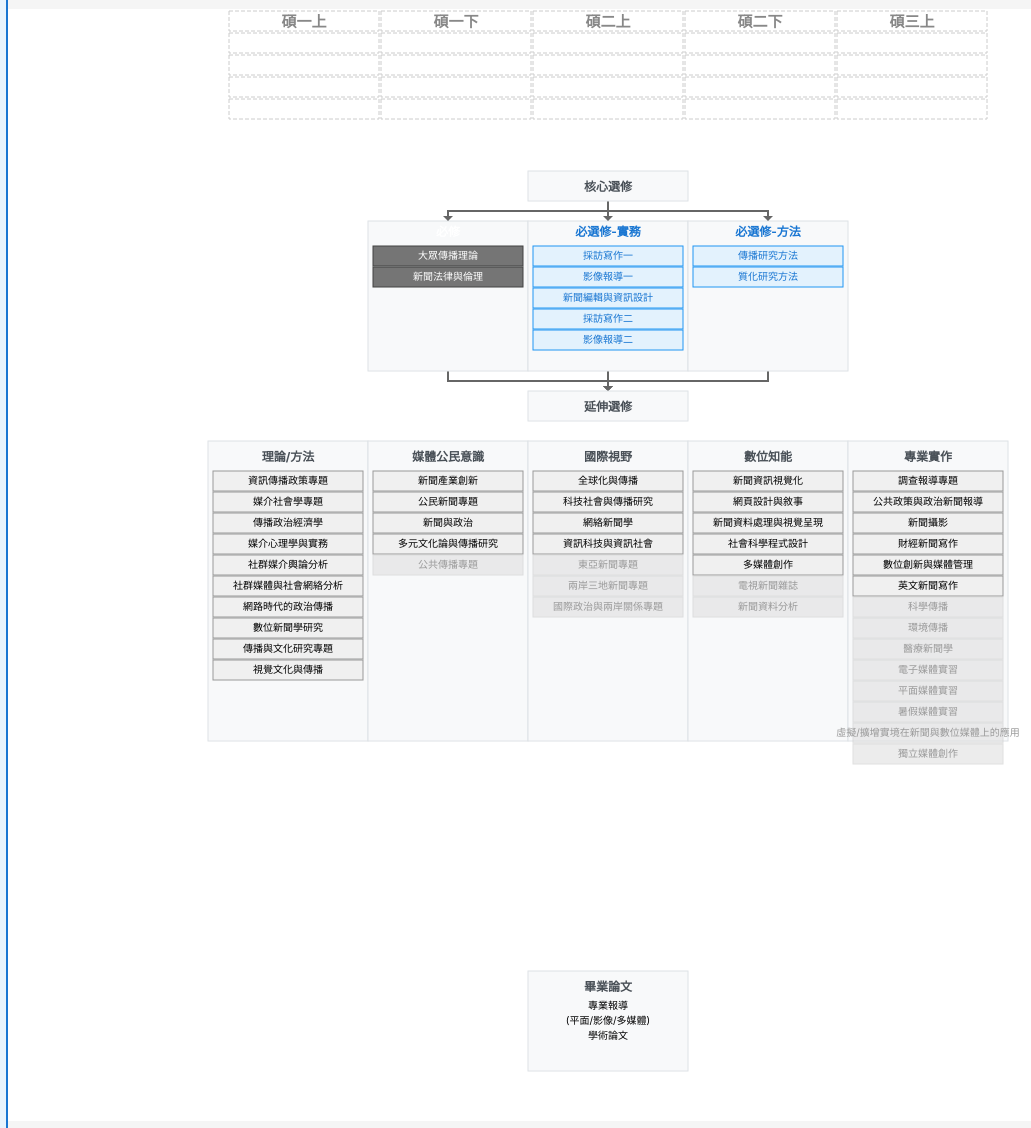
D3 v7 page, settled after 480 driven frames (8 s of simulated time); the page loaded 1 data file(s).


        const width = 1200;
        const height = 1000;
        const svg = d3.select('#course-map')
            .attr('width', width)
            .attr('height', height);

        const margin = {top: 80, right: 20, bottom: 20, left: 20};

        let selectedCourses = new Set();
        let courseData = null;

        const tooltip = d3.select('body').append('div')
            .attr('class', 'tooltip')
            .style('opacity', 0);

        // 定義連接線的起點和終點
        const connections = [
            // 核心選修到三個必選修模組
            {from: '核心選修', to: '必修'},
            {from: '核心選修', to: '必選修-實務'},
            {from: '核心選修', to: '必選修-方法'},
            // 必選修模組到延伸選修
            {from: '必修', to: '延伸選修'},
            {from: '必選修-實務', to: '延伸選修'},
            {from: '必選修-方法', to: '延伸選修'}
        ];

        // 重新設計的模組布局
        const categoryLayout = {
            '核心選修': { x: width/2 - 80, y: 50, width: 160, height: 30, isCore: true },
        };
        // 必修/必選修區塊 y = 核心選修底部 + 20px
        const coreBottomY = categoryLayout['核心選修'].y + categoryLayout['核心選修'].height;
        categoryLayout['必修'] = { x: width/2 - 240, y: coreBottomY + 20, width: 160, height: 150 };
        categoryLayout['必選修-實務'] = { x: width/2 - 80, y: coreBottomY + 20, width: 160, height: 150 };
        categoryLayout['必選修-方法'] = { x: width/2 + 80, y: coreBottomY + 20, width: 160, height: 150 };
        // 計算必修群底部最大值
        const mustBlockBottom = Math.max(
            categoryLayout['必修'].y + categoryLayout['必修'].height,
            categoryLayout['必選修-實務'].y + categoryLayout['必選修-實務'].height,
            categoryLayout['必選修-方法'].y + categoryLayout['必選修-方法'].height
        );
        categoryLayout['延伸選修'] = { x: width/2 - 80, y: mustBlockBottom + 20, width: 160, height: 30, isCore: true };
        categoryLayout['畢業論文'] = { x: width/2 - 80, y: 850, width: 160, height: 100, isCore: true };

        // 計算最大區塊高度
        const maxHeight = Math.max(300, 200, 250, 250, 300); // 你可根據實際需求調整

        d3.csv('data/courses.csv').then(data => {
            courseData = data;
            
            const categories = Object.keys(categoryLayout);
            
            // ====== 畫下半部課程地圖（全部用 mainSvg，y 座標加 courseMapOffsetY） ======
            // 繪製連接線
            connections.forEach(conn => {
                const from = categoryLayout[conn.from];
                const to = categoryLayout[conn.to];
                const startX = from.x + from.width/2;
                const startY = from.y + from.height + courseMapOffsetY;
                const endX = to.x + to.width/2;
                const endY = to.y + courseMapOffsetY;
                mainSvg.append('path')
                    .attr('class', 'module-connection')
                    .attr('d', `M ${startX} ${startY} \
                              L ${startX} ${(startY + endY)/2}
                              L ${endX} ${(startY + endY)/2}
                              L ${endX} ${endY}`);
                mainSvg.append('path')
                    .attr('class', 'module-arrow')
                    .attr('d', `M ${endX-5} ${endY-5} L ${endX} ${endY} L ${endX+5} ${endY-5}`);
            });

            // 繪製模組容器
            mainSvg.selectAll('.category-container')
                .data(categories)
                .enter()
                .append('rect')
                .attr('class', 'category-container')
                .attr('x', d => categoryLayout[d].x)
                .attr('y', d => categoryLayout[d].y + courseMapOffsetY)
                .attr('width', d => categoryLayout[d].width)
                .attr('height', d => categoryLayout[d].height);

            // 繪製模組標籤
            mainSvg.selectAll('.category-label')
                .data(categories)
                .enter()
                .append('text')
                .attr('class', d => {
                    if (d === '必修') return 'category-label must';
                    if (d.startsWith('必選修')) return 'category-label elective';
                    return 'category-label';
                })
                .attr('x', d => categoryLayout[d].x + categoryLayout[d].width/2)
                .attr('y', d => categoryLayout[d].y + (categoryLayout[d].isCore ? 20 : 15) + courseMapOffsetY)
                .attr('text-anchor', 'middle')
                .text(d => d);

            // 在畢業論文方塊中添加子項目
            if (categoryLayout['畢業論文']) {
                const thesisBox = categoryLayout['畢業論文'];
                const thesisItems = ['專業報導', '(平面/影像/多媒體)', '學術論文'];
                thesisItems.forEach((item, i) => {
                    mainSvg.append('text')
                        .attr('class', 'course-text')
                        .attr('x', thesisBox.x + thesisBox.width/2)
                        .attr('y', thesisBox.y + 35 + (i * 15) + courseMapOffsetY)
                        .attr('text-anchor', 'middle')
                        .text(item);
                });
            }

            // 下方五個區塊用 <g> 群組包裹並置中
            const blockWidth = 160;
            const blockHeight = Math.max(300, 200, 250, 250, 300);
            const blockGap = 0;
            const totalWidth = blockWidth * 5 + blockGap * 4;
            const startX = (width - totalWidth) / 2;
            const extendY = categoryLayout['延伸選修'].y + categoryLayout['延伸選修'].height + 20;
            const bottomBlocks = [
              { key: '理論/方法', label: '理論/方法' },
              { key: '媒體公民意識', label: '媒體公民意識' },
              { key: '國際視野', label: '國際視野' },
              { key: '數位知能', label: '數位知能' },
              { key: '專業實作', label: '專業實作' }
            ];
            const bottomBlockKeys = bottomBlocks.map(b => b.key);
            const bottomGroup = mainSvg.append('g')
              .attr('id', 'bottom-blocks-group')
              .attr('transform', `translate(${startX},${extendY + courseMapOffsetY})`);
            // 畫五個底下區塊的外框和標題
            bottomBlocks.forEach((block, i) => {
              bottomGroup.append('rect')
                .attr('x', i * (blockWidth + blockGap))
                .attr('y', 0)
                .attr('width', blockWidth)
                .attr('height', blockHeight)
                .attr('class', 'category-container');
              bottomGroup.append('text')
                .attr('x', i * (blockWidth + blockGap) + blockWidth / 2)
                .attr('y', 20)
                .attr('text-anchor', 'middle')
                .attr('class', 'category-label')
                .text(block.label);
            });

            // 先畫上層區塊的課程（畫在 mainSvg 的下方）
            data.forEach((course, i) => {
              const category = course.category;
              if (bottomBlockKeys.includes(category)) {
                return;
              }
              const layout = categoryLayout[category];
              const coursesInCategory = data.filter(d => d.category === category)
                .sort((a, b) => {
                  if (a.active === 'unable' && b.active !== 'unable') return 1;
                  if (a.active !== 'unable' && b.active === 'unable') return -1;
                  return 0;
                });
              const index = coursesInCategory.indexOf(course);
              course.x = layout.x + 5;
              course.y = layout.y + 25 + (index * 21) + courseMapOffsetY; // 21px: 20px高度+1px間距
              // 判斷課程顏色 class
              let rectClass = `course-node ${course.active === 'unable' ? 'unable' : ''}`;
              let textClass = `course-text ${course.active === 'unable' ? 'unable' : ''}`;
              if (category === '必修') {
                rectClass += ' must-course';
                textClass += ' must-course-text';
              } else if (category.startsWith('必選修')) {
                rectClass += ' elective-course';
                textClass += ' elective-course-text';
              }
              // 畫在 mainSvg 下方
              const group = mainSvg.append('g')
                .attr('class', 'course-group')
                .attr('transform', `translate(${course.x}, ${course.y})`)
                .datum(course);
              group.append('rect')
                .attr('class', rectClass)
                .attr('width', 150)
                .attr('height', 20)
                .attr('rx', 0);
              group.append('text')
                .attr('class', textClass)
                .attr('x', 75)
                .attr('y', 10)
                .text(course.cname);
            });

            // 再畫下方五個區塊的課程
            bottomBlocks.forEach((block, blockIndex) => {
              const coursesInCategory = data.filter(d => d.category === block.key)
                .sort((a, b) => {
                  if (a.active === 'unable' && b.active !== 'unable') return 1;
                  if (a.active !== 'unable' && b.active === 'unable') return -1;
                  return 0;
                });
              coursesInCategory.forEach((course, i) => {
                // 判斷課程顏色 class
                let rectClass = `course-node ${course.active === 'unable' ? 'unable' : ''}`;
                let textClass = `course-text ${course.active === 'unable' ? 'unable' : ''}`;
                if (block.key === '必修') {
                  rectClass += ' must-course';
                  textClass += ' must-course-text';
                } else if (block.key.startsWith('必選修')) {
                  rectClass += ' elective-course';
                  textClass += ' elective-course-text';
                }
                const group = bottomGroup.append('g')
                  .attr('class', 'course-group')
                  .attr('transform', `translate(${blockIndex * (blockWidth + blockGap) + 5}, ${30 + i * 21})`)
                  .datum(course);
                group.append('rect')
                  .attr('class', rectClass)
                  .attr('width', 150)
                  .attr('height', 20)
                  .attr('rx', 0);
                group.append('text')
                  .attr('class', textClass)
                  .attr('x', 75)
                  .attr('y', 10)
                  .text(course.cname);
              });
            });

            // 啟用 mainSvg 內所有下方課程拖拉到上方格子（包含五大模組區）
            function enableAllCourseDrag() {
                // 先收集所有 grid cell 上的 group（上方5x5格子的課程）
                const gridCellGroups = new Set();
                gridCells.forEach(cell => {
                    if (cell.course) gridCellGroups.add(cell.course.node());
                });
                mainSvg.selectAll('.course-group').each(function(d) {
                    const g = d3.select(this);
                    const course = g.datum();
                    // 跳過上方格子的 group
                    if (gridCellGroups.has(this)) return;
                    g.on('mousedown', function(event) {
                        if (course.active === 'unable') return;
                        draggingCourseData = course;
                        draggingSource = 'main';
                        dragVisual = mainSvg.append('g')
                            .attr('pointer-events', 'none')
                            .attr('opacity', 0.7);
                        dragVisual.append('rect')
                            .attr('width', gridCellSize.width)
                            .attr('height', gridCellSize.height)
                            .attr('fill', '#f0f0f0')
                            .attr('stroke', '#999');
                        dragVisual.append('text')
                            .attr('x', gridCellSize.width/2)
                            .attr('y', gridCellSize.height/2 + 1)
                            .attr('text-anchor', 'middle')
                            .attr('dominant-baseline', 'middle')
                            .attr('font-size', 12)
                            .text(course.cname);
                        document.addEventListener('mousemove', handleGridMouseMove);
                        document.addEventListener('mouseup', handleGridMouseUp);
                    });
                });
            }
            enableAllCourseDrag();
        });

        function updateDashboard() {
            const selectedCount = selectedCourses.size;
            const creditSum = Array.from(selectedCourses).reduce((sum, course) => sum + parseInt(course.credit || 0), 0);
            
            d3.select('#selected-count').text(selectedCount);
            d3.select('#credit-sum').text(creditSum);
            
            const selectedCoursesDiv = d3.select('#selected-courses');
            selectedCoursesDiv.html('');
            
            selectedCourses.forEach(course => {
                selectedCoursesDiv.append('div')
                    .attr('class', 'selected-course-item')
                    .text(`${course.cname} (${course.credit}學分)`);
            });
        }

        // ====== 新增：SVG 5x5 格子區 ======
        const gridCellSize = { width: 150, height: 20, gap: 2 };
        const gridRows = 5, gridCols = 5;
        const gridSvgWidth = 1200;
        const gridSvgHeight = gridRows * (gridCellSize.height + gridCellSize.gap) + gridCellSize.gap;
        const courseMapOffsetY = gridSvgHeight; // 下方課程地圖的 Y 偏移（極窄）
        const mainSvgHeight = courseMapOffsetY + 1000; // 課程地圖高度
        const mainSvg = d3.select('#main-svg')
            .attr('width', gridSvgWidth)
            .attr('height', mainSvgHeight)
            .style('display', 'block')
            .style('margin', '40px auto 10px auto')
            .style('background', 'white');

        // Grid top labels and grid cells
        const gridTopLabels = ['碩一上', '碩一下', '碩二上', '碩二下', '碩三上'];
        const totalGridWidth = gridCols * gridCellSize.width + (gridCols - 1) * gridCellSize.gap;
        const startX = (gridSvgWidth - totalGridWidth) / 2;
        const gridCells = [];
        // Top row labels
        for (let col = 0; col < gridCols; col++) {
            mainSvg.append('text')
                .attr('x', startX + col * (gridCellSize.width + gridCellSize.gap) + gridCellSize.width / 2)
                .attr('y', 18)
                .attr('text-anchor', 'middle')
                .attr('font-size', 15)
                .attr('fill', '#888')
                .attr('font-weight', 'bold')
                .text(gridTopLabels[col]);
        }
        // Draw grid cells
        for (let row = 0; row < gridRows; row++) {
            for (let col = 0; col < gridCols; col++) {
                const x = startX + col * (gridCellSize.width + gridCellSize.gap);
                const y = gridCellSize.gap + row * (gridCellSize.height + gridCellSize.gap);
                gridCells.push({ row, col, x, y, course: null });
                mainSvg.append('rect')
                    .attr('x', x)
                    .attr('y', y)
                    .attr('width', gridCellSize.width)
                    .attr('height', gridCellSize.height)
                    .attr('fill', 'none')
                    .attr('stroke', '#ccc')
                    .attr('stroke-dasharray', '4,2');
            }
        }

        // 拖拉狀態
        let draggingCourseData = null;
        let draggingSource = null; // 'main' or {row, col}
        let dragVisual = null;

        // 幫助函數：根據課程資料產生SVG group
        function createCourseGroup(course, x, y, isGrid, gridRow, gridCol) {
            const group = mainSvg.append('g')
                .attr('class', 'course-group')
                .attr('transform', `translate(${x},${y})`)
                .datum(course);
            // 判斷課程顏色 class
            let rectClass = `course-node${course.active === 'unable' ? ' unable' : ''}`;
            let textClass = `course-text${course.active === 'unable' ? ' unable' : ''}`;
            if (course.category === '必修') {
                rectClass += ' must-course';
                textClass += ' must-course-text';
            } else if (course.category && course.category.startsWith('必選修')) {
                rectClass += ' elective-course';
                textClass += ' elective-course-text';
            }
            group.append('rect')
                .attr('class', rectClass)
                .attr('width', gridCellSize.width)
                .attr('height', gridCellSize.height)
                .attr('rx', 0);
            group.append('text')
                .attr('class', textClass)
                .attr('x', gridCellSize.width/2)
                .attr('y', gridCellSize.height/2 + 1)
                .text(course.cname);

            // X 按鈕 (右上角)
            if (isGrid) {
                const xBtn = group.append('g')
                    .attr('class', 'remove-x-btn')
                    .style('cursor', 'pointer');
                xBtn.append('text')
                    .attr('x', gridCellSize.width - 10)
                    .attr('y', 13)
                    .attr('text-anchor', 'middle')
                    .attr('font-size', 13)
                    .attr('fill', '#bdbdbd')
                    .attr('font-weight', 'bold')
                    .text('×');
                xBtn.on('mousedown', function(event) {
                    event.stopPropagation();
                    group.remove();
                    // 清空格子記錄
                    if (typeof gridRow === 'number' && typeof gridCol === 'number') {
                        const idx = gridRow * gridCols + gridCol;
                        gridCells[idx].course = null;
                    }
                    updatePlacedState();
                });
            }

            // hover tooltip（只在下方課程地圖區塊啟用）
            if (!isGrid) {
                group.on('mouseover', function(event) {
                    if (course.active === 'unable') return;
                    const tooltipText = `課程名稱：${course.cname}\n英文名稱：${course.cname_en}\n學分數：${course.credit}\n授課教師：${course.offer_by || '待聘'}\n建議修課：${course.suggest || '不限'}`;
                    tooltip.transition().duration(200).style('opacity', .9);
                    tooltip.html(tooltipText)
                        .style('left', (event.pageX + 10) + 'px')
                        .style('top', (event.pageY - 28) + 'px');
                })
                .on('mouseout', function() {
                    tooltip.transition().duration(500).style('opacity', 0);
                });
            }

            // 拖拉
            group.on('mousedown', function(event) {
                if (course.active === 'unable') return;
                draggingCourseData = course;
                draggingSource = isGrid ? {row: gridRow, col: gridCol} : 'main';
                dragVisual = mainSvg.append('g')
                    .attr('pointer-events', 'none')
                    .attr('opacity', 0.7);
                dragVisual.append('rect')
                    .attr('width', gridCellSize.width)
                    .attr('height', gridCellSize.height)
                    .attr('fill', '#f0f0f0')
                    .attr('stroke', '#999');
                dragVisual.append('text')
                    .attr('x', gridCellSize.width/2)
                    .attr('y', gridCellSize.height/2 + 1)
                    .attr('text-anchor', 'middle')
                    .attr('dominant-baseline', 'middle')
                    .attr('font-size', 12)
                    .text(course.cname);
                document.addEventListener('mousemove', handleGridMouseMove);
                document.addEventListener('mouseup', handleGridMouseUp);
            });
            return group;
        }

        function handleGridMouseMove(event) {
            if (!dragVisual) return;
            // 讓拖曳視覺跟隨滑鼠
            const svgRect = mainSvg.node().getBoundingClientRect();
            dragVisual.attr('transform', `translate(${event.clientX - svgRect.left - gridCellSize.width/2},${event.clientY - svgRect.top - gridCellSize.height/2})`);
        }

        function handleGridMouseUp(event) {
            if (!dragVisual) return;
            const svgRect = mainSvg.node().getBoundingClientRect();
            let dropped = false;
            for (let i = 0; i < gridCells.length; i++) {
                const cell = gridCells[i];
                const cx = cell.x, cy = cell.y;
                if (event.clientX >= svgRect.left + cx && event.clientX <= svgRect.left + cx + gridCellSize.width &&
                    event.clientY >= svgRect.top + cy && event.clientY <= svgRect.top + cy + gridCellSize.height) {
                    // 不允許同一課程多次出現
                    const alreadyPlaced = gridCells.some(c => c.course && c.course.datum().cname === draggingCourseData.cname);
                    if (alreadyPlaced && (draggingSource === 'main' || (draggingSource.row !== cell.row || draggingSource.col !== cell.col))) {
                        break;
                    }
                    // 移除原本格子的課程
                    if (cell.course) cell.course.remove();
                    // 如果來源是格子，清空來源格子
                    if (draggingSource !== 'main' && draggingSource.row !== undefined) {
                        const srcIdx = draggingSource.row * gridCols + draggingSource.col;
                        if (gridCells[srcIdx].course) gridCells[srcIdx].course.remove();
                        gridCells[srcIdx].course = null;
                    }
                    // 複製一份 group 到格子
                    cell.course = createCourseGroup(draggingCourseData, cell.x, cell.y, true, cell.row, cell.col);
                    updatePlacedState();
                    dropped = true;
                    break;
                }
            }
            dragVisual.remove();
            dragVisual = null;
            draggingCourseData = null;
            draggingSource = null;
            document.removeEventListener('mousemove', handleGridMouseMove);
            document.removeEventListener('mouseup', handleGridMouseUp);
            updatePlacedState();
        }

        // 只對下方課程方塊加 placed 樣式，上方 grid cell 保持原色
        function updatePlacedState() {
            // 取得所有格子裡的課程名稱
            const placedNames = gridCells.filter(cell => cell.course)
                .map(cell => cell.course ? cell.course.datum().cname : null)
                .filter(Boolean);
            // 收集所有 grid cell 上的 group
            const gridCellGroups = new Set();
            gridCells.forEach(cell => {
                if (cell.course) gridCellGroups.add(cell.course.node());
            });
            mainSvg.selectAll('.course-group').each(function(d) {
                const g = d3.select(this);
                // 跳過上方格子的 group
                if (gridCellGroups.has(this)) return;
                g.select('.course-node').classed('placed', placedNames.includes(d.cname));
                g.select('text').classed('placed-text', placedNames.includes(d.cname));
            });
        }

        // ====== END SVG 5x5 格子區 ======
    

### data: data/courses.csv
?s, cname, cname_en, offer_by, category, credit, last, period, active, info, 114-1, 114-2, 115-1, 115-2, skill, description
1, 大眾傳播理論, Mass Communication Theory, 林麗雲、蔡蕙如, 必修, 3, 113-1, 每年, , , 1, x, 1, x, , 大眾傳播理論
2, 新聞法律與倫理, Media Law and Ethics, 洪貞玲、蘇慧婕, 必修, 3, 113-1, 每年, , , 1, x, 1, x, , 新聞法律與倫理
3, 採訪寫作一, Reporting and Writing (Ⅰ), 李雪莉、劉力仁, 必選修-實務, 3, 113-1, 每年, , , 1, x, 1, x, , 採訪寫作一
4, 影像報導一, Television News Reporting (Ⅰ), 詹怡宜, 必選修-實務, 3, 113-1, 每年, , , 1, x, 1, x, multimedia, 影像報導一
5, 新聞編輯與資訊設計, News Editing and Information Design, 李彥甫, 必選修-實務, 3, 113-2, 每年, , , x, 1, x, 1, multimedia, 新聞編輯與資訊設計
6, 採訪寫作二, Reporting and Writing (Ⅱ), 劉力仁、梁玉芳、李志德、蕭富元, 必選修-實務, 3, 113-2, 每年, , , x, 1, x, 1, , 採訪寫作二
7, 影像報導二, Television News Reporting (Ⅱ), 詹怡宜、鄭凱駿, 必選修-實務, 3, 113-2, 每年, , , x, 1, x, 1, multimedia, 影像報導二
8, 傳播研究方法, Communication Research Methods, 劉好迪, 必選修-方法, 3, 113-2, 每年, , , x, 1, x, 1, programming, 相較於質化研究方法，會更重視量化研究方法，不僅是做研究，也是財經、醫療健康、資料…
9, 質化研究方法, Qualitative Research, 林麗雲, 必選修-方法, 3, 113-1, 每年, , 因教師114-2休假調整開課時間, 1, x, x, 1, , 因教師114-2休假調整開課時間
10, 資訊傳播政策專題, Seminar in Information and Communication…, 洪貞玲, 理論/方法, 3, 104-2, 專任教師決定, , , x, x, x, x, , 資訊傳播政策專題
11, 媒介社會學專題, Seminar in Media Sociology, 蔡蕙如, 理論/方法, 3, 112-1, 已有替代性課程, , , x, x, x, x, , 媒介社會學專題
12, 傳播政治經濟學, Political Economy of Communication, 洪貞玲, 理論/方法, 3, 109-2, 專任教師決定, , , x, x, x, x, , 傳播政治經濟學
13, 媒介心理學與實務, Media Psychology and Practice, 王泰俐, 理論/方法, 3, 113-1, 隔年, , 每兩年開設一次, x, x, 1, x, , 每兩年開設一次
14, 社群媒介輿論分析, Social Media and Public Opinion Analysis, 謝吉隆, 理論/方法, 3, 112-2, 隔年, , 每兩年開設一次, x, 1, x, x, programming, 每兩年開設一次
15, 社群媒體與社會網絡分析, Social Media and Social Network Analysis, 劉好迪, 理論/方法, 3, 113-2, 每學期, , , 1, 1, 1, 1, programming, 社群媒體與社會網絡分析
16, 網路時代的政治傳播, Political Communication in the Internet …, 劉好迪, 理論/方法, 3, 113-1, 每年, , , 1, x, 1, x, programming, 網路時代的政治傳播
17, 數位新聞學研究, Digital Journalism Studies, 林照真, 理論/方法, 3, 112-2, 每年, , , x, x, x, x, , 教師即將退休
18, 傳播與文化研究專題, Seminar on Cultural Studies and Communic…, 蔡蕙如, 理論/方法, 3, 113-2, 每年, , , x, 1, x, 1, , 傳播與文化研究專題
19, 視覺文化與傳播, Visual Culture and Communication, 蔡蕙如, 理論/方法, 3, 113-1, 每年, , , 1, x, 1, x, , 視覺文化與傳播
20, 新聞產業創新, News Industry Innovations, 林麗雲、陳順孝, 媒體公民意識, 3, 113-1, 隔年, , 每兩年開設一次, x, x, 1, x, , 每兩年開設一次
21, 公民新聞專題, Seminar on Citizen Journalism, 洪貞玲, 媒體公民意識, 3, 103-1, 專任教師決定, , , x, x, x, x, , 公民新聞專題
22, 新聞與政治, Journalism and Politics, 王泰俐, 媒體公民意識, 3, 111-1, 暫不開設, , , x, x, x, x, , 新聞與政治
23, 多元文化論與傳播研究, Multicultrualism and Masscom Research, 張錦華, 媒體公民意識, 3, 113-2, 暫不開設, , , x, x, x, x, , 多元文化論與傳播研究
24, 公共傳播專題, INFORMATION CAMPAIGNS, 谷玲玲, 媒體公民意識, 3, 98-1, 暫不開設, unable, , x, x, x, x, , unavailable
25, 全球化與傳播, Globalization and Communication, 洪貞玲, 國際視野, 3, 113-2, 每年, , , x, 1, x, 1, , 全球化與傳播
26, 科技社會與傳播研究, Science and Technology for Communication…, 蔡蕙如, 國際視野, 3, 113-2, 每年, , , x, 1, x, 1, , 科技社會與傳播研究
27, 網絡新聞學, Networked Journalism, 劉好迪, 國際視野, 3, 106-2, 專任教師決定, , , x, x, x, x, , 網絡新聞學
28, 資訊科技與資訊社會, Information Technologies and Information…, 蔡蕙如, 國際視野, 3, 112-2, 已有替代性課程, , , x, x, x, x, , 資訊科技與資訊社會
29, 東亞新聞專題, Seminar on East Asia News, 郭崇倫, 國際視野, 3, 112-1, 暫不開設, unable, , x, x, x, x, , unavailable
30, 兩岸三地新聞專題, Seminar on Journalism of Greater China R…, 張潔平, 國際視野, 3, 111-2, 轉為Mini-Course, unable, , x, x, x, x, , unavailable
31, 國際政治與兩岸關係專題, Seminar on International Politics and Cr…, 明居正, 國際視野, 3, 106-2, 即將停開, unable, , x, x, x, x, , unavailable
32, 新聞資訊視覺化, Visual Journalism, 林照真, 數位知能, 3, 113-1, 每年, , , x, x, x, x, , 新聞資訊視覺化
33, 網頁設計與敘事, Web Design for Storytelling, 謝吉隆, 數位知能, 3, 113-1, 每年, , , 1, x, 1, x, programming, multimedia, 製作多媒體新聞專題的基礎。隨著生成式AI發展，大幅降低網頁與多媒體製作門檻，教學…
34, 新聞資料處理與視覺呈現, Journalism Processing and Visualization, 謝吉隆, 數位知能, 3, 113-2, 每年, , , x, 1, x, 1, programming, 認識、操作、視覺化數據與文字資料。?使用R語言、容易與量化研究方法結合。?大量使…
35, 社會科學程式設計, Programming for Social Science, 謝吉隆, 數位知能, 3, 113-2, 每年, , , 1, x, 1, x, programming, 用程式語言來探索社會科學議題。?使用Python，大量使用生成式AI輔助寫作。?…
36, 多媒體創作, Multi-media Journalism, 林照真, 數位知能, 3, 110-2, 專任教師決定, , , x, x, x, x, multimedia, 多媒體創作
37, 電視新聞雜誌, Tv News Magazines, 王泰俐, 數位知能, 3, 111-2, 暫不開設, unable, , x, x, x, x, , 電視新聞雜誌
38, 新聞資料分析, Data Analysis in Journalism, 謝吉隆, 數位知能, 3, 106-2, 即將停開, unable, , x, x, x, x, programming, 新聞資料分析
39, 調查報導專題, Seminar in Investigative Journalism, 林照真, 專業實作, 3, 113-2, 每年, , , x, x, x, x, , 調查報導專題
40, 公共政策與政治新聞報導, Government and Public Affairs Reporting, 詹怡宜, 專業實作, 3, 114-1, 每年, , , 1, x, 1, x, , 公共政策與政治新聞報導
41, 新聞攝影, Photo Journalism, 楊光昇, 專業實作, 3, 113-1, 隔年, , 每兩年開設一次, 1, x, x, x, multimedia, 新聞攝影
42, 財經新聞寫作, Business and Finance Reporting, 方德琳, 專業實作, 3, 112-1, 隔年, , 每兩年開設一次, 1, x, x, x, , 財經新聞寫作
43, 數位創新與媒體管理, Digital Innovation and Media Management, 吳婉瑜、黃哲斌, 專業實作, 3, 112-2, 隔年, , 每兩年開設一次, x, 1, x, x, , 數位創新與媒體管理
44, 英文新聞寫作, News Writing and Reporting, 谷玲玲, 專業實作, 3, 112-2, 隔年, , 每兩年開設一次, x, 1, x, x, , 英文新聞寫作
45, 科學傳播, Science Communication, 呂理德, 專業實作, 3, 103-2, 暫不開設, unable, , x, x, x, x, , 科學傳播
46, 環境傳播, Evironmental Communication, 呂理德, 專業實作, 3, 107-1, 暫不開設, unable, , x, x, x, x, , 環境傳播
47, 醫療新聞學, Medical Journalism, 李淑娟, 專業實作, 2, 107-2, 暫不開設, unable, , x, x, x, x, , 醫療新聞學
48, 電子媒體實習, Internship in Electronic Media, 王泰俐, 專業實作, 2, 107-1, 暫不開設, unable, , x, x, x, x, , 電子媒體實習
49, 平面媒體實習, Internship in Print Media, 谷玲玲, 專業實作, 2, 105-1, 暫不開設, unable, , x, x, x, x, , 平面媒體實習
50, 暑假媒體實習, Summer Media Practical Training, 林照真, 專業實作, 2, 107-1, 暫不開設, unable, , x, x, x, x, , 暑假媒體實習
51, 虛擬/擴增實境在新聞與數位媒體上的應用, Augmented/ Virtual Reality Applications …, 林照真, 專業實作, 3, 106-2, 暫不開設, unable, , x, x, x, x, multimedia, 虛擬/擴增實境在新聞與數位媒體上的應用
52, 獨立媒體創作, Alternative Media Practice, 王振濃, 專業實作, 3, 110-1, 暫不開設, unable, , x, x, x, x, , 獨立媒體創作